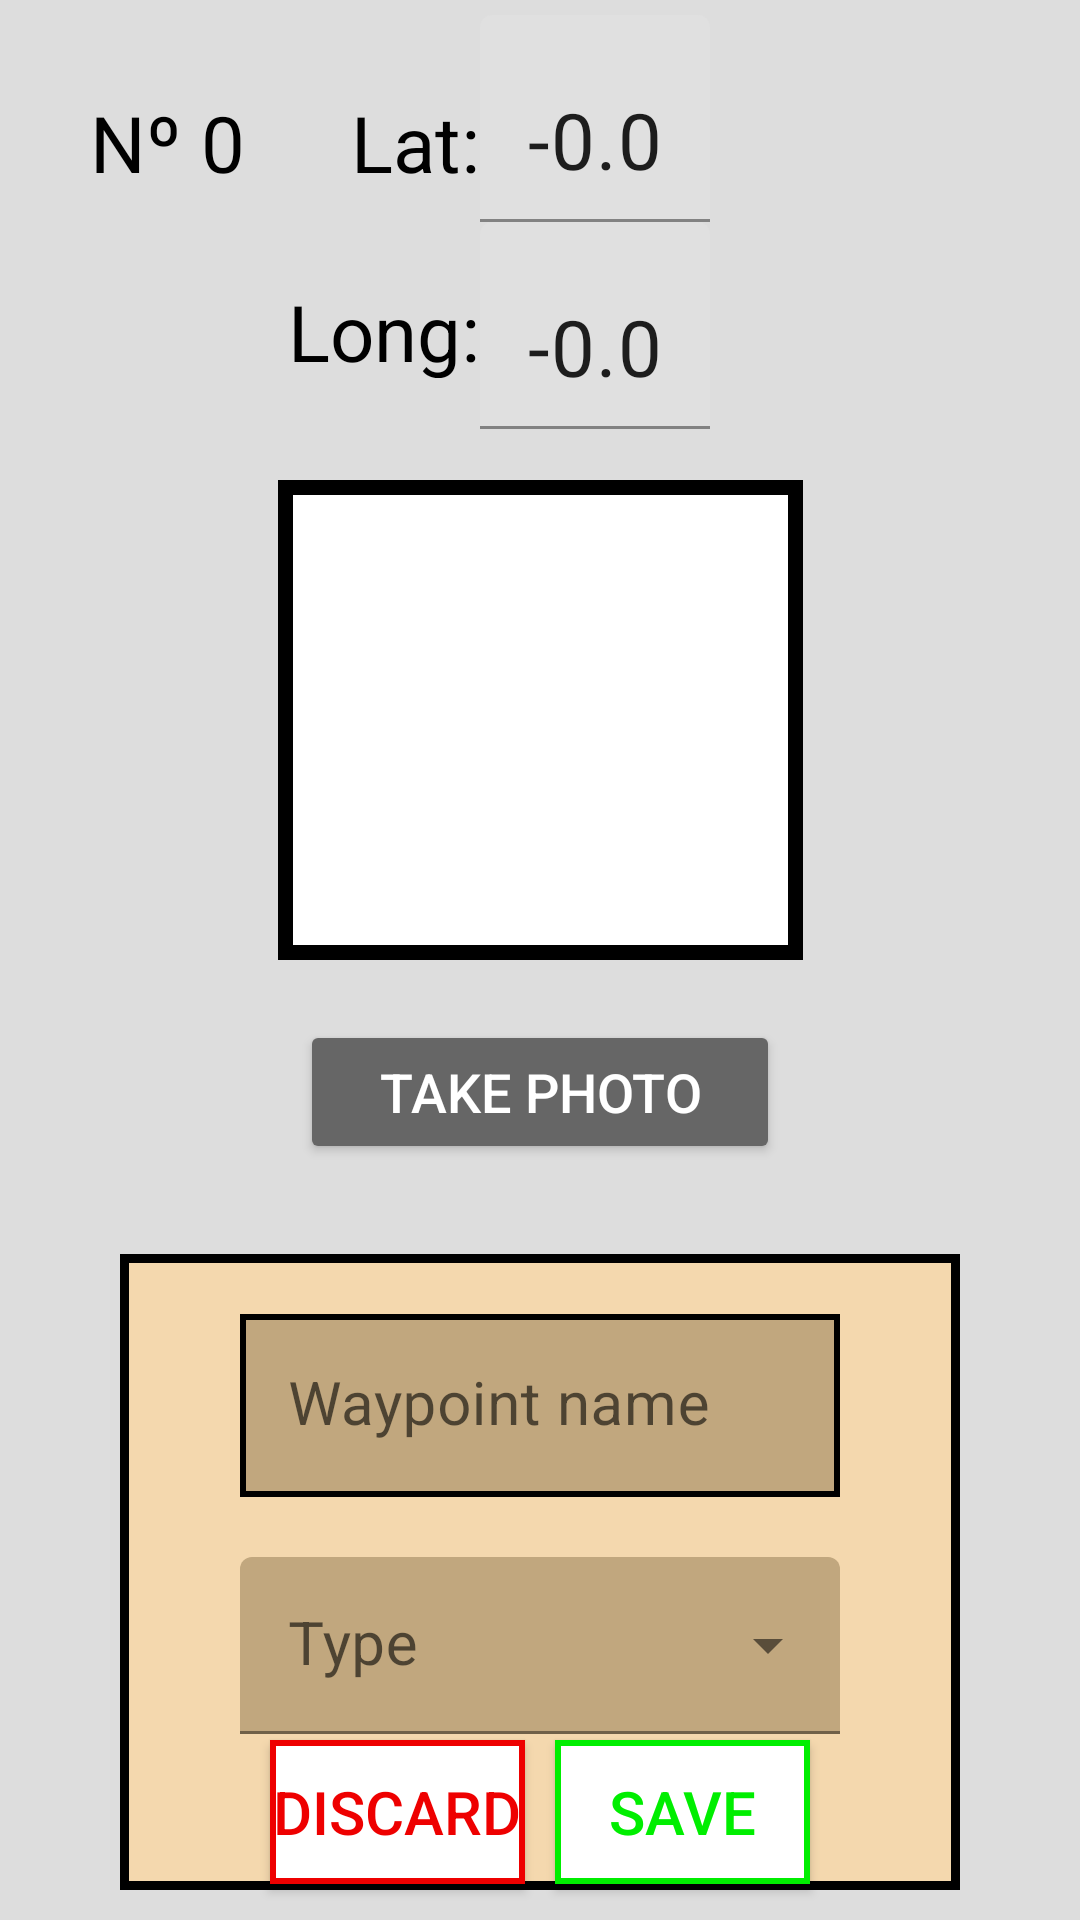

Write the Android layout XML for this screen, with the resource values it uses.
<!-- AndroidManifest.xml: application theme splash -->
<!-- res/layout/waypoint_details_fragment.xml -->
<?xml version = "1.0" encoding = "utf-8"?>
<androidx.constraintlayout.widget.ConstraintLayout
    xmlns:android = "http://schemas.android.com/apk/res/android"
    xmlns:tools = "http://schemas.android.com/tools"
    xmlns:app = "http://schemas.android.com/apk/res-auto"

    android:layout_width = "match_parent"
    android:layout_height = "match_parent"

    tools:context = ".fragment.LoginFragment"
    android:background = "@color/background">


    <TextView
        android:id = "@+id/waypointId"

        android:layout_width = "0dp"
        android:layout_height = "33dp"

        android:text = "@string/waypointId"
        android:textSize = "26sp"
        android:textColor = "@color/black"

        android:layout_marginTop = "30dp"
        android:layout_marginStart = "30dp"

        app:layout_constraintTop_toTopOf = "parent"
        app:layout_constraintStart_toStartOf = "parent" />


    <TextView
        android:id = "@+id/latitude"

        android:layout_width = "0dp"
        android:layout_height = "33dp"

        android:text = "@string/waypointLatitude"
        android:textSize = "26sp"
        android:textColor = "@color/black"

        android:layout_marginTop = "30dp"
        android:layout_marginEnd = "200dp"

        app:layout_constraintTop_toTopOf = "parent"
        app:layout_constraintEnd_toEndOf = "parent"/>


    <com.google.android.material.textfield.TextInputLayout
        android:id = "@+id/latitudeValueLayout"

        android:layout_width = "wrap_content"
        android:layout_height = "wrap_content"

        android:layout_marginTop = "5dp"

        app:boxStrokeColor = "@color/none"

        app:layout_constraintTop_toTopOf = "parent"
        app:layout_constraintStart_toEndOf = "@id/latitude">

    <com.google.android.material.textfield.TextInputEditText
        android:id = "@+id/latitudeValueEditText"

        android:layout_width = "wrap_content"
        android:layout_height = "wrap_content"

        android:text = "@string/samplePosition"
        android:textSize = "26sp"
        android:maxLines = "1"
        android:lines = "1"
        android:singleLine = "true"/>

    </com.google.android.material.textfield.TextInputLayout>


    <TextView
        android:id = "@+id/longitude"

        android:layout_width = "0dp"
        android:layout_height = "33dp"

        android:text = "@string/waypointLongitude"
        android:textSize = "26sp"
        android:textColor = "@color/black"

        android:layout_marginTop = "30dp"
        android:layout_marginEnd = "200dp"

        app:layout_constraintTop_toBottomOf = "@id/latitude"
        app:layout_constraintEnd_toEndOf = "parent"/>


    <com.google.android.material.textfield.TextInputLayout
        android:id = "@+id/longitudeValueLayout"

        android:layout_width = "wrap_content"
        android:layout_height = "wrap_content"

        android:layout_marginTop = "0dp"

        app:boxStrokeColor = "@color/none"

        app:layout_constraintTop_toBottomOf = "@id/latitudeValueLayout"
        app:layout_constraintStart_toEndOf = "@id/latitude">

        <com.google.android.material.textfield.TextInputEditText
            android:id = "@+id/longitudeValueEditText"

            android:layout_width = "wrap_content"
            android:layout_height = "wrap_content"

            android:text = "@string/samplePosition"
            android:textSize = "26sp"
            android:maxLines = "1"
            android:lines = "1"
            android:singleLine = "true"/>

    </com.google.android.material.textfield.TextInputLayout>


    <View
        android:id = "@+id/imgBackgroundOutline"
        android:background = "@color/black"

        android:layout_width = "175dp"
        android:layout_height = "160dp"

        app:layout_constraintTop_toTopOf = "@id/img"
        app:layout_constraintBottom_toBottomOf = "@id/img"
        app:layout_constraintStart_toStartOf = "@id/img"
        app:layout_constraintEnd_toEndOf = "@id/img"/>


    <View
        android:id = "@+id/imgBackground"
        android:background = "@color/white"

        android:layout_width = "165dp"
        android:layout_height = "150dp"

        app:layout_constraintTop_toTopOf = "@id/img"
        app:layout_constraintBottom_toBottomOf = "@id/img"
        app:layout_constraintStart_toStartOf = "@id/img"
        app:layout_constraintEnd_toEndOf = "@id/img"/>


    <ImageView
        android:id = "@+id/img"
        tools:srcCompat = "@drawable/image_unavailable"

        android:layout_width = "160dp"
        android:layout_height = "160dp"

        android:contentDescription = "@string/imageDescription"

        android:layout_marginTop = "160dp"

        app:layout_constraintTop_toTopOf = "parent"
        app:layout_constraintBottom_toTopOf = "@id/takePhotoButton"
        app:layout_constraintStart_toStartOf = "parent"
        app:layout_constraintEnd_toEndOf = "parent"/>


    <androidx.appcompat.widget.AppCompatButton
        android:id = "@+id/takePhotoButton"

        android:layout_width = "0dp"
        android:layout_height = "wrap_content"

        android:backgroundTint = "@color/secondary"

        android:text = "@string/takePhotoButton"
        android:textSize = "18sp"
        android:textColor = "@color/white"

        android:layout_marginTop = "20dp"
        android:layout_marginStart = "100dp"
        android:layout_marginEnd = "100dp"

        app:layout_constraintTop_toBottomOf = "@id/img"
        app:layout_constraintBottom_toTopOf = "@id/detailsBox"
        app:layout_constraintStart_toStartOf = "parent"
        app:layout_constraintEnd_toEndOf = "parent"/>


    <View
        android:id = "@+id/detailsBox"

        android:layout_width = "0dp"
        android:layout_height = "0dp"

        android:background = "@drawable/background_box"

        android:layout_marginTop = "30dp"
        android:layout_marginBottom = "10dp"
        android:layout_marginStart = "40dp"
        android:layout_marginEnd = "40dp"

        app:layout_constraintTop_toBottomOf = "@id/takePhotoButton"
        app:layout_constraintBottom_toBottomOf = "parent"
        app:layout_constraintStart_toStartOf = "parent"
        app:layout_constraintEnd_toEndOf = "parent"/>


    <com.google.android.material.textfield.TextInputLayout
        android:id = "@+id/waypointNameLayout"

        android:layout_width = "0dp"
        android:layout_height = "wrap_content"

        android:hint = "@string/hintWaypointName"

        android:layout_marginTop = "20dp"
        android:layout_marginStart = "40dp"
        android:layout_marginEnd = "40dp"

        app:boxStrokeColor = "@color/black"

        app:layout_constraintTop_toTopOf = "@id/detailsBox"
        app:layout_constraintBottom_toTopOf = "@id/waypointTypeLayout"
        app:layout_constraintStart_toStartOf = "@id/detailsBox"
        app:layout_constraintEnd_toEndOf = "@id/detailsBox">

        <com.google.android.material.textfield.TextInputEditText
            android:id = "@+id/waypointNameEditText"

            android:layout_width = "match_parent"
            android:layout_height = "wrap_content"

            android:textSize = "20sp"
            android:maxLines = "1"
            android:lines = "1"
            android:singleLine = "true"

            android:background = "@drawable/details_background_box"/>

    </com.google.android.material.textfield.TextInputLayout>


    <com.google.android.material.textfield.TextInputLayout
        android:id = "@+id/waypointTypeLayout"
        style="@style/Widget.MaterialComponents.TextInputLayout.FilledBox.Dense.ExposedDropdownMenu"

        android:layout_width = "0dp"
        android:layout_height = "wrap_content"

        android:layout_marginTop = "20dp"
        android:layout_marginStart = "40dp"
        android:layout_marginEnd = "40dp"

        app:boxStrokeColor = "@color/black"

        app:layout_constraintTop_toBottomOf = "@id/waypointNameLayout"
        app:layout_constraintStart_toStartOf = "@id/detailsBox"
        app:layout_constraintEnd_toEndOf = "@id/detailsBox">

        <AutoCompleteTextView
            android:id = "@+id/waypointTypeTextView"

            android:hint = "@string/hintWaypointType"

            android:layout_width = "match_parent"
            android:layout_height = "wrap_content"

            android:textSize = "20sp"
            android:maxLines = "1"
            android:lines = "1"
            android:singleLine = "true"

            android:inputType = "none"
            android:backgroundTint = "@color/primary_dark"/>

    </com.google.android.material.textfield.TextInputLayout>


    <androidx.appcompat.widget.AppCompatButton
        android:id = "@+id/discardChangesButton"

        android:layout_width = "0dp"
        android:layout_height = "wrap_content"

        android:background = "@drawable/discard_background_box"

        android:text = "@string/discardChanges"
        android:textSize = "20sp"
        android:textColor = "@color/red"

        android:layout_marginTop = "30dp"
        android:layout_marginBottom = "30dp"
        android:layout_marginStart = "50dp"
        android:layout_marginEnd = "5dp"

        app:layout_constraintTop_toBottomOf = "@id/waypointTypeLayout"
        app:layout_constraintBottom_toBottomOf = "@id/detailsBox"
        app:layout_constraintStart_toStartOf = "@id/detailsBox"
        app:layout_constraintEnd_toStartOf = "@id/saveChangesButton"/>


    <androidx.appcompat.widget.AppCompatButton
        android:id = "@+id/saveChangesButton"

        android:layout_width = "0dp"
        android:layout_height = "wrap_content"

        android:background = "@drawable/save_background_box"

        android:text = "@string/saveChanges"
        android:textSize = "20sp"
        android:textColor = "@color/green"

        android:layout_marginTop = "30dp"
        android:layout_marginBottom = "30dp"
        android:layout_marginStart = "5dp"
        android:layout_marginEnd = "50dp"

        app:layout_constraintTop_toBottomOf = "@id/waypointTypeLayout"
        app:layout_constraintBottom_toBottomOf = "@id/detailsBox"
        app:layout_constraintStart_toEndOf = "@id/discardChangesButton"
        app:layout_constraintEnd_toEndOf = "@id/detailsBox"/>


</androidx.constraintlayout.widget.ConstraintLayout>
<!-- resources referenced by this layout -->
<resources>
  <color name="background">#FFDDDDDD</color>
  <color name="black">#FF000000</color>
  <color name="green">#FF00EE00</color>
  <color name="none">#00000000</color>
  <color name="primary_dark">#FFC1A77E</color>
  <color name="red">#FFEE0000</color>
  <color name="secondary">#FF666666</color>
  <color name="white">#FFFFFFFF</color>
  <!-- drawable background_box (drawable) -->
  <?xml version = "1.0" encoding = "utf-8"?>
  <shape
      xmlns:android = "http://schemas.android.com/apk/res/android"
      android:shape = "rectangle">
  
      <solid android:color = "@color/primary"/>
  
      <stroke android:width = "3dp" android:color = "@color/black"/>
  
  </shape>
  <!-- drawable details_background_box (drawable-v24) -->
  <?xml version = "1.0" encoding = "utf-8"?>
  <shape
      xmlns:android = "http://schemas.android.com/apk/res/android"
      android:shape = "rectangle">
  
      <solid android:color = "@color/primary_dark"/>
  
      <stroke android:width = "2dp" android:color = "@color/black"/>
  
  </shape>
  <!-- drawable discard_background_box (drawable-v24) -->
  <?xml version = "1.0" encoding = "utf-8"?>
  <shape
      xmlns:android = "http://schemas.android.com/apk/res/android"
      android:shape = "rectangle">
  
      <solid android:color = "@color/white"/>
  
      <stroke android:width = "2dp" android:color = "@color/red"/>
  
  </shape>
  <!-- drawable image_unavailable: png bitmap (drawable, 41630 bytes) -->
  <!-- drawable save_background_box (drawable-v24) -->
  <?xml version = "1.0" encoding = "utf-8"?>
  <shape
      xmlns:android = "http://schemas.android.com/apk/res/android"
      android:shape = "rectangle">
  
      <solid android:color = "@color/white"/>
  
      <stroke android:width = "2dp" android:color = "@color/green"/>
  
  </shape>
  <string name="discardChanges">Discard</string>
  <string name="hintWaypointName">Waypoint name</string>
  <string name="hintWaypointType">Type</string>
  <string name="imageDescription">A photo representing a waypoint that can be taken with the camera</string>
  <string name="samplePosition">-0.0</string>
  <string name="saveChanges">Save</string>
  <string name="takePhotoButton">Take photo</string>
  <string name="waypointId">Nº 0</string>
  <string name="waypointLatitude">Lat:</string>
  <string name="waypointLongitude">Long:</string>
  <style name="splash" parent="Theme.MaterialComponents.Light.NoActionBar">
  
          <item name="android:windowBackground">@drawable/splash_screen</item>
  
      </style>
  <color name="primary">#FFF4D8AE</color>
  <!-- drawable splash_screen (drawable-v23) -->
  <?xml version = "1.0" encoding = "utf-8"?>
  <layer-list xmlns:android = "http://schemas.android.com/apk/res/android">
  
      <item android:drawable = "@color/background"/>
  
      <item
          android:top = "-100dp"
          android:width = "300dp"
          android:height = "300dp"
          android:drawable = "@drawable/mini_map"
          android:gravity = "center"/>
  
      <item
          android:top = "350dp"
          android:width = "300dp"
          android:height = "120dp"
          android:drawable = "@drawable/title"
          android:gravity = "center"/>
  
  </layer-list>
  <!-- drawable title: png bitmap (drawable, 4537 bytes) -->
</resources>
